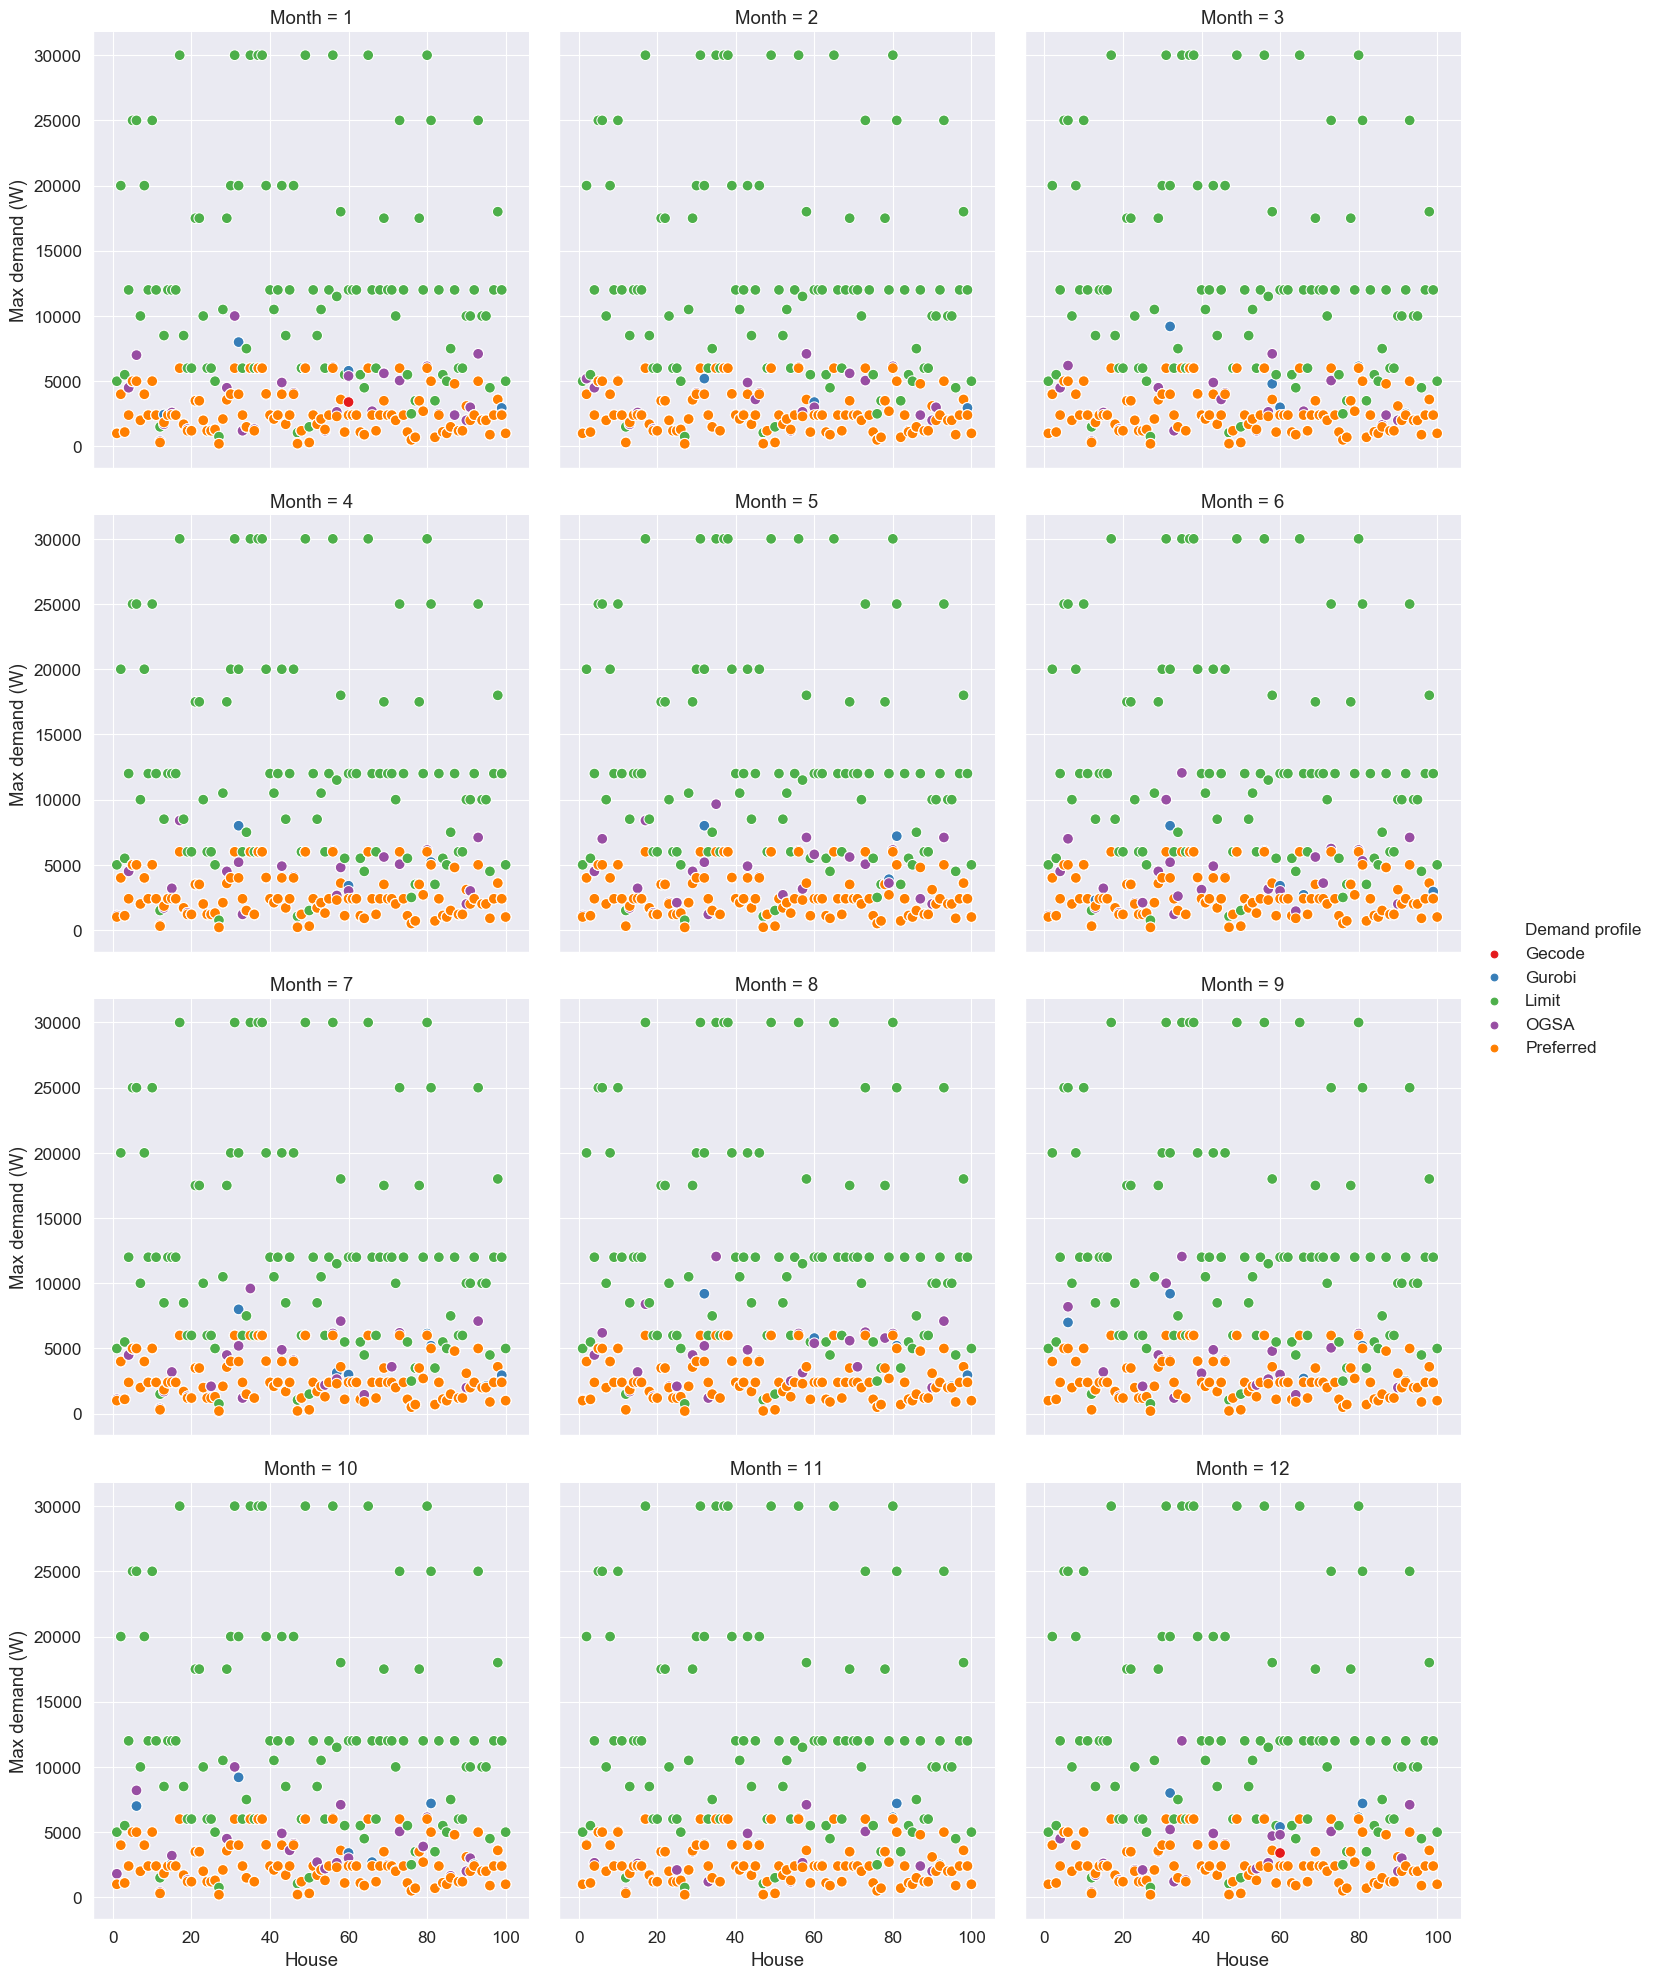

The file beside this chart, header and first rows:
Month, House, Gecode, Gurobi, Limit, OGSA, Preferred
1, 1, 1000, 1050, 5000, 1000, 1000
2, 1, 1000, 1000, 5000, 1000, 1000
3, 1, 1000, 1000, 5000, 1000, 1000
4, 1, 1105, 1105, 5000, 1105, 1000
5, 1, 1105, 1105, 5000, 1105, 1000
6, 1, 1105, 1105, 5000, 1105, 1000
7, 1, 1105, 1105, 5000, 1105, 1000
8, 1, 1105, 1055, 5000, 1050, 1000
9, 1, 1000, 1000, 5000, 1000, 1000
10, 1, 1805, 1805, 5000, 1805, 1000
11, 1, 1000, 1000, 5000, 1000, 1000
12, 1, 1000, 1000, 5000, 1000, 1000
1, 2, 4000, 4000, 20000, 4000, 4000
2, 2, 5200, 5200, 20000, 5200, 4000
3, 2, 4000, 4000, 20000, 4000, 4000
4, 2, 4000, 4000, 20000, 4000, 4000
5, 2, 4000, 4000, 20000, 4000, 4000
6, 2, 4000, 4000, 20000, 4000, 4000
7, 2, 4000, 4000, 20000, 4000, 4000
8, 2, 4000, 4000, 20000, 4000, 4000
9, 2, 4000, 4000, 20000, 4000, 4000
10, 2, 4000, 4000, 20000, 4000, 4000
11, 2, 4062, 4062, 20000, 4062, 4000
12, 2, 4000, 4000, 20000, 4000, 4000
1, 3, 1100, 1100, 5500, 1100, 1100
2, 3, 1110, 1110, 5500, 1110, 1100
3, 3, 1110, 1100, 5500, 1110, 1100
4, 3, 1100, 1100, 5500, 1100, 1100
5, 3, 1110, 1110, 5500, 1110, 1100
6, 3, 1100, 1100, 5500, 1100, 1100
7, 3, 1110, 1110, 5500, 1110, 1100
8, 3, 1100, 1100, 5500, 1100, 1100
9, 3, 1100, 1100, 5500, 1100, 1100
10, 3, 1100, 1100, 5500, 1100, 1100
11, 3, 1110, 1110, 5500, 1110, 1100
12, 3, 1100, 1100, 5500, 1100, 1100
1, 4, 4500, 4500, 12000, 4500, 2400
2, 4, 4500, 4500, 12000, 4500, 2400
3, 4, 4500, 4500, 12000, 4500, 2400
4, 4, 4500, 4500, 12000, 4500, 2400
5, 4, 4500, 4500, 12000, 4500, 2400
6, 4, 4500, 4500, 12000, 4500, 2400
7, 4, 4500, 4500, 12000, 4500, 2400
8, 4, 4500, 4500, 12000, 4500, 2400
9, 4, 2400, 2400, 12000, 2400, 2400
10, 4, 2400, 2400, 12000, 2400, 2400
11, 4, 2650, 2650, 12000, 2650, 2400
12, 4, 4500, 4500, 12000, 4500, 2400
1, 5, 5000, 5000, 25000, 5000, 5000
2, 5, 5000, 5000, 25000, 5000, 5000
3, 5, 5000, 5000, 25000, 5000, 5000
4, 5, 5000, 5000, 25000, 5000, 5000
5, 5, 5000, 5000, 25000, 5000, 5000
6, 5, 5000, 5000, 25000, 5000, 5000
7, 5, 5000, 5000, 25000, 5000, 5000
8, 5, 5000, 5000, 25000, 5000, 5000
9, 5, 5000, 5000, 25000, 5000, 5000
10, 5, 5000, 5000, 25000, 5000, 5000
11, 5, 5000, 5000, 25000, 5000, 5000
12, 5, 5000, 5000, 25000, 5000, 5000
... 1,140 more rows
